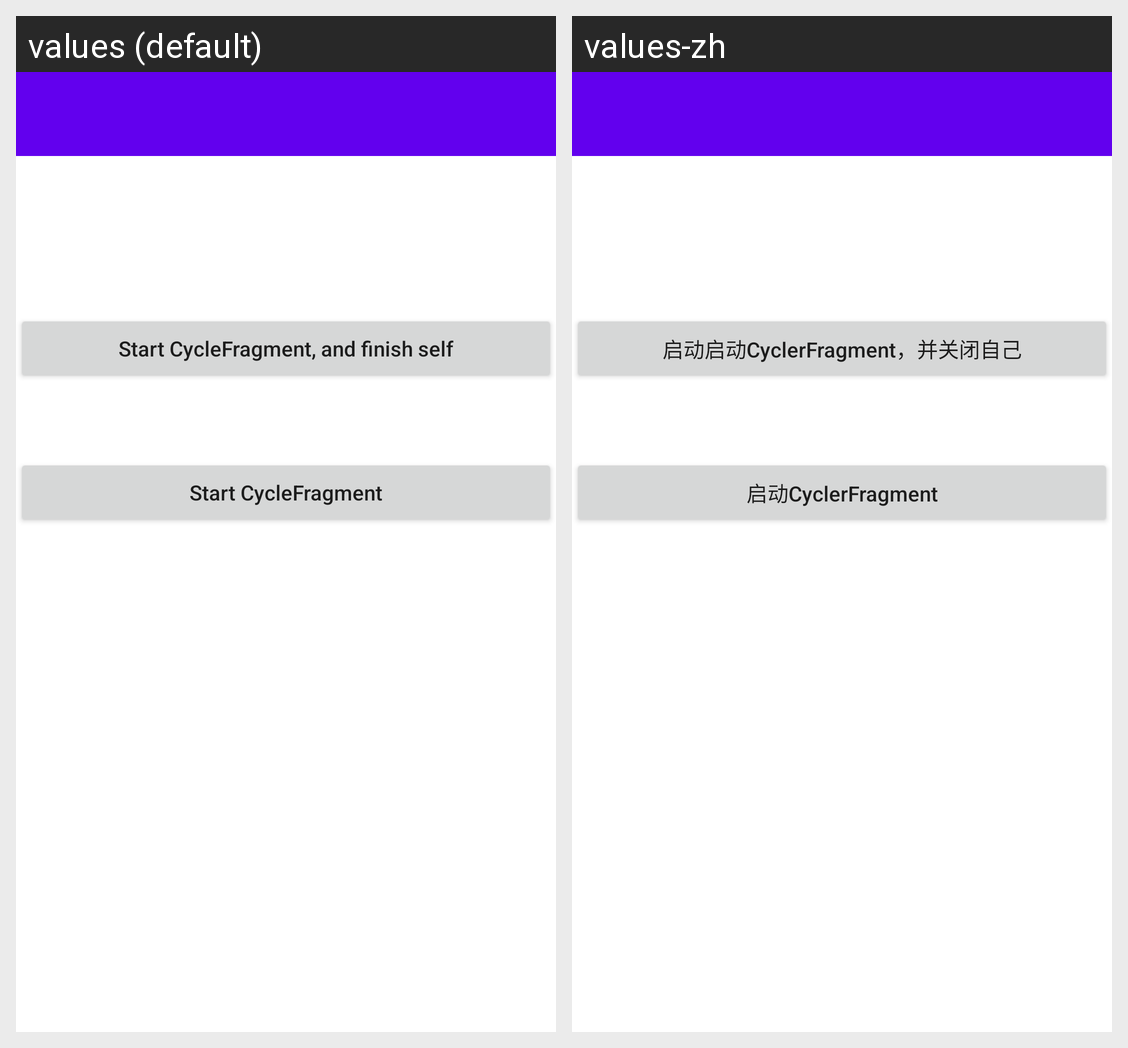

Translations of the strings shown on this Android screen, per locale in the grid:
Android screen res/layout/fragment_cycle.xml rendered under 2 locales, left to right: values (default), values-zh. Device: Nexus 5 (rendered at 1080×1920; each locale shown at half size, 540×960, under a caption strip naming it); theme Theme.MaterialComponents.DayNight.NoActionBar.
Strings drawn on this screen, with the default value and each locale's value (text and hints the layout hard-codes, and strings that could not be matched under every locale, appear in the picture but are not listed):

start_with_pop
  values: Start CycleFragment, and finish self
  values-zh: 启动启动CyclerFragment，并关闭自己

start_cycle
  values: Start CycleFragment
  values-zh: 启动CyclerFragment
